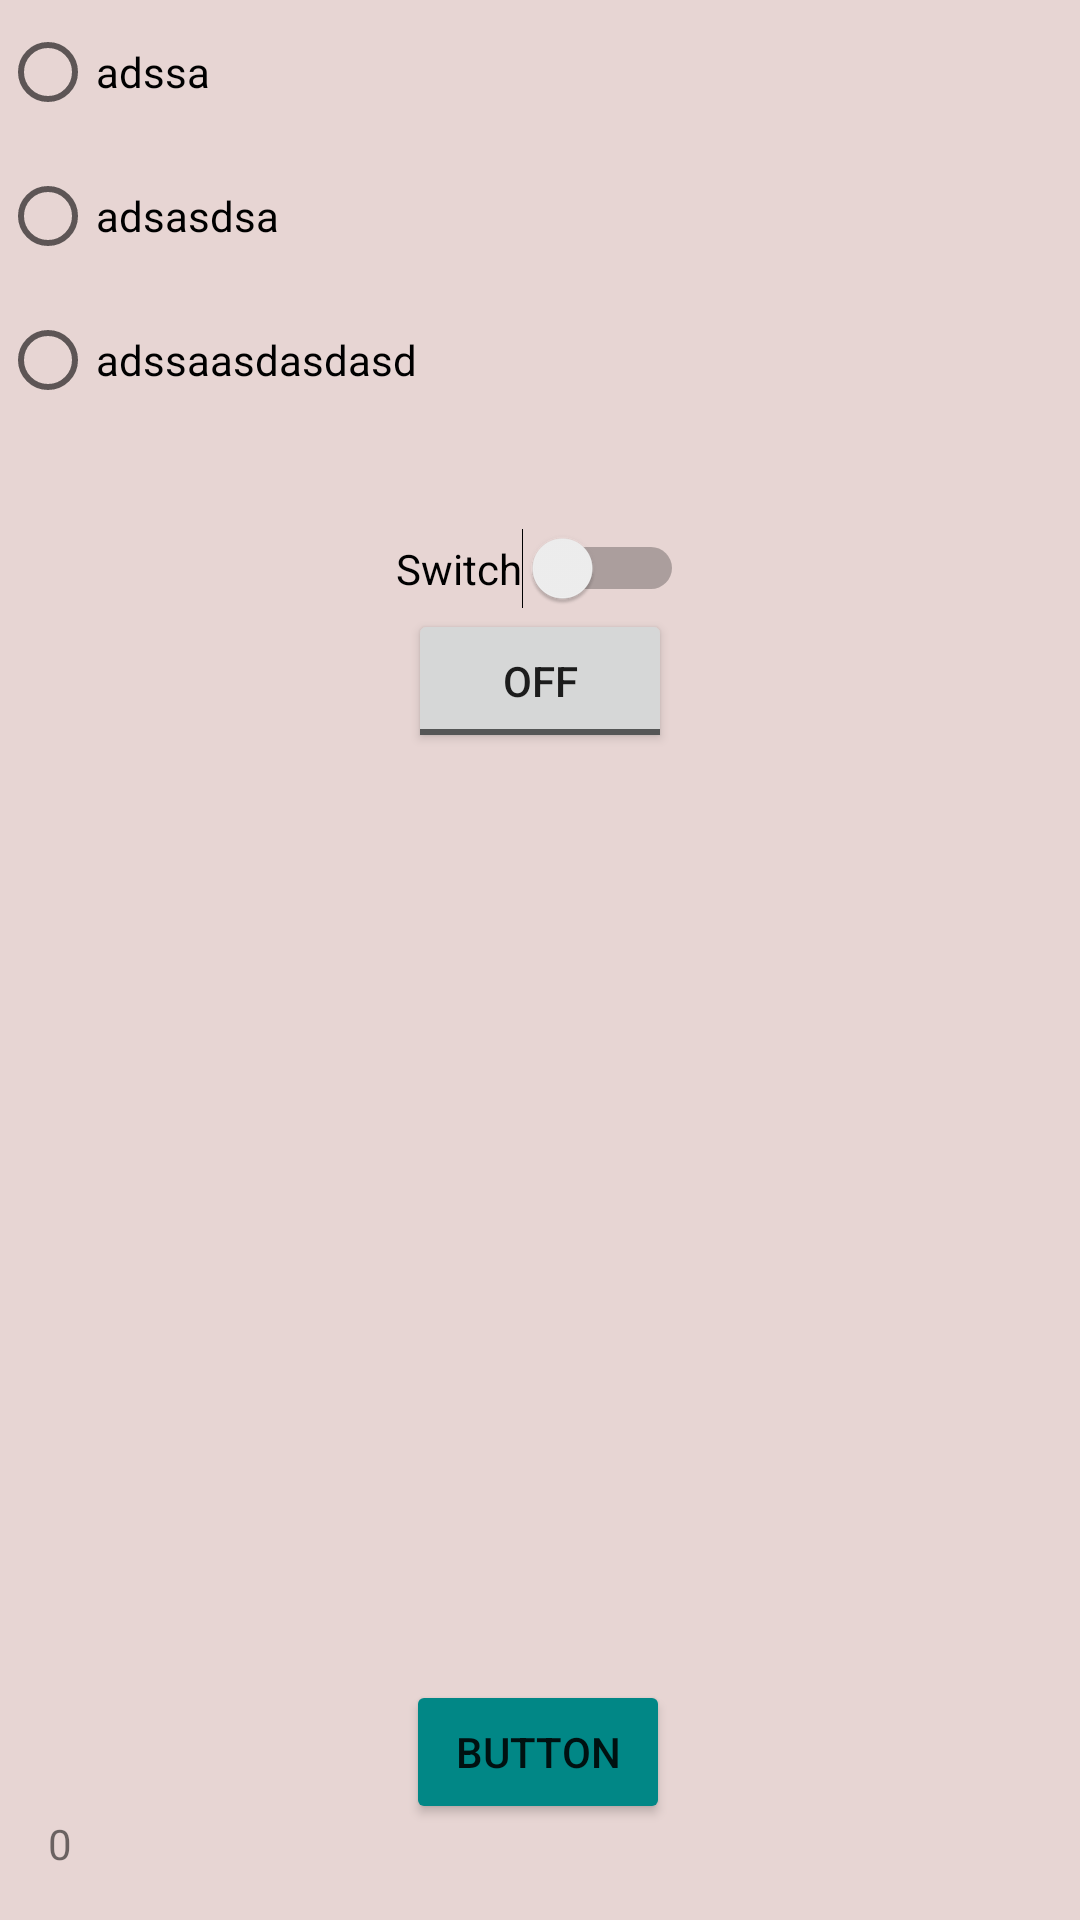

Here is an Android app screen rendered from its layout file. Give the layout XML and the strings, colors and styles it references.
<!-- AndroidManifest.xml: application theme Theme.AndroidDers -->
<!-- res/layout/activity_widgets.xml -->
<?xml version="1.0" encoding="utf-8"?>
<androidx.constraintlayout.widget.ConstraintLayout xmlns:android="http://schemas.android.com/apk/res/android"
    xmlns:app="http://schemas.android.com/apk/res-auto"
    xmlns:tools="http://schemas.android.com/tools"
    android:layout_width="match_parent"
    android:layout_height="match_parent"
    android:background="@color/background"
    tools:context=".ui.activity.WidgetsActivity">


    <RadioGroup
        android:id="@+id/radioGroup"
        android:layout_width="0dp"
        android:layout_height="wrap_content"
        app:layout_constraintEnd_toEndOf="parent"
        app:layout_constraintStart_toStartOf="parent"
        app:layout_constraintTop_toTopOf="parent">


        <RadioButton
            android:id="@+id/radio1"
            android:layout_width="wrap_content"
            android:layout_height="wrap_content"
            android:text="adssa" />

        <RadioButton
            android:id="@+id/radio2"
            android:layout_width="wrap_content"
            android:layout_height="wrap_content"
            android:text="adsasdsa" />

        <RadioButton
            android:id="@+id/radio3"
            android:layout_width="wrap_content"
            android:layout_height="wrap_content"
            android:text="adssaasdasdasd" />


    </RadioGroup>

    <Button
        android:id="@+id/button3"
        android:layout_width="wrap_content"
        android:layout_height="wrap_content"
        android:layout_marginBottom="32dp"
        android:backgroundTint="@color/teal_700"
        android:text="Button"
        app:layout_constraintBottom_toBottomOf="parent"
        app:layout_constraintEnd_toEndOf="parent"
        app:layout_constraintHorizontal_bias="0.498"
        app:layout_constraintStart_toStartOf="parent" />

    <TextView
        android:id="@+id/textView2"
        android:layout_width="0dp"
        android:layout_height="wrap_content"
        android:layout_marginStart="16dp"
        android:layout_marginBottom="16dp"
        android:gravity="center"
        android:text="0"
        app:layout_constraintBottom_toBottomOf="parent"
        app:layout_constraintStart_toStartOf="parent" />

    <Switch
        android:id="@+id/switch1"
        android:layout_width="wrap_content"
        android:layout_height="wrap_content"
        android:layout_marginTop="32dp"
        android:text="Switch"
        app:layout_constraintEnd_toEndOf="parent"
        app:layout_constraintHorizontal_bias="0.5"
        app:layout_constraintStart_toStartOf="parent"
        app:layout_constraintTop_toBottomOf="@+id/radioGroup" />

    <ToggleButton
        android:id="@+id/toggleButton"
        android:layout_width="wrap_content"
        android:layout_height="wrap_content"
        android:text="ToggleButton"
        app:layout_constraintEnd_toEndOf="parent"
        app:layout_constraintStart_toStartOf="parent"
        app:layout_constraintTop_toBottomOf="@+id/switch1" />

    <ProgressBar
        android:id="@+id/progressBar"
        style="?android:attr/progressBarStyle"
        android:layout_width="wrap_content"
        android:layout_height="wrap_content"
        android:visibility="gone"
        android:layout_marginTop="32dp"
        app:layout_constraintEnd_toEndOf="parent"
        app:layout_constraintHorizontal_bias="0.498"
        app:layout_constraintStart_toStartOf="parent"
        app:layout_constraintTop_toBottomOf="@+id/toggleButton" />
</androidx.constraintlayout.widget.ConstraintLayout>
<!-- resources referenced by this layout -->
<resources>
  <color name="background">#E7D5D3</color>
  <color name="teal_700">#FF018786</color>
  <style name="Theme.AndroidDers" parent="Theme.MaterialComponents.DayNight.DarkActionBar">
          
          <item name="colorPrimary">@color/purple_500</item>
          <item name="colorPrimaryVariant">@color/purple_700</item>
          <item name="colorOnPrimary">@color/white</item>
          
          <item name="colorSecondary">@color/teal_200</item>
          <item name="colorSecondaryVariant">@color/teal_700</item>
          <item name="colorOnSecondary">@color/black</item>
          
          <item name="android:statusBarColor" tools:targetApi="l">?attr/colorPrimaryVariant</item>
          
  
          <item name="windowActionBar">false</item>
          <item name="windowNoTitle">true</item>
      </style>
  <color name="purple_500">#FF6200EE</color>
  <color name="purple_700">#FF3700B3</color>
  <color name="white">#FFFFFFFF</color>
  <color name="teal_200">#FF03DAC5</color>
  <color name="black">#FF000000</color>
</resources>
